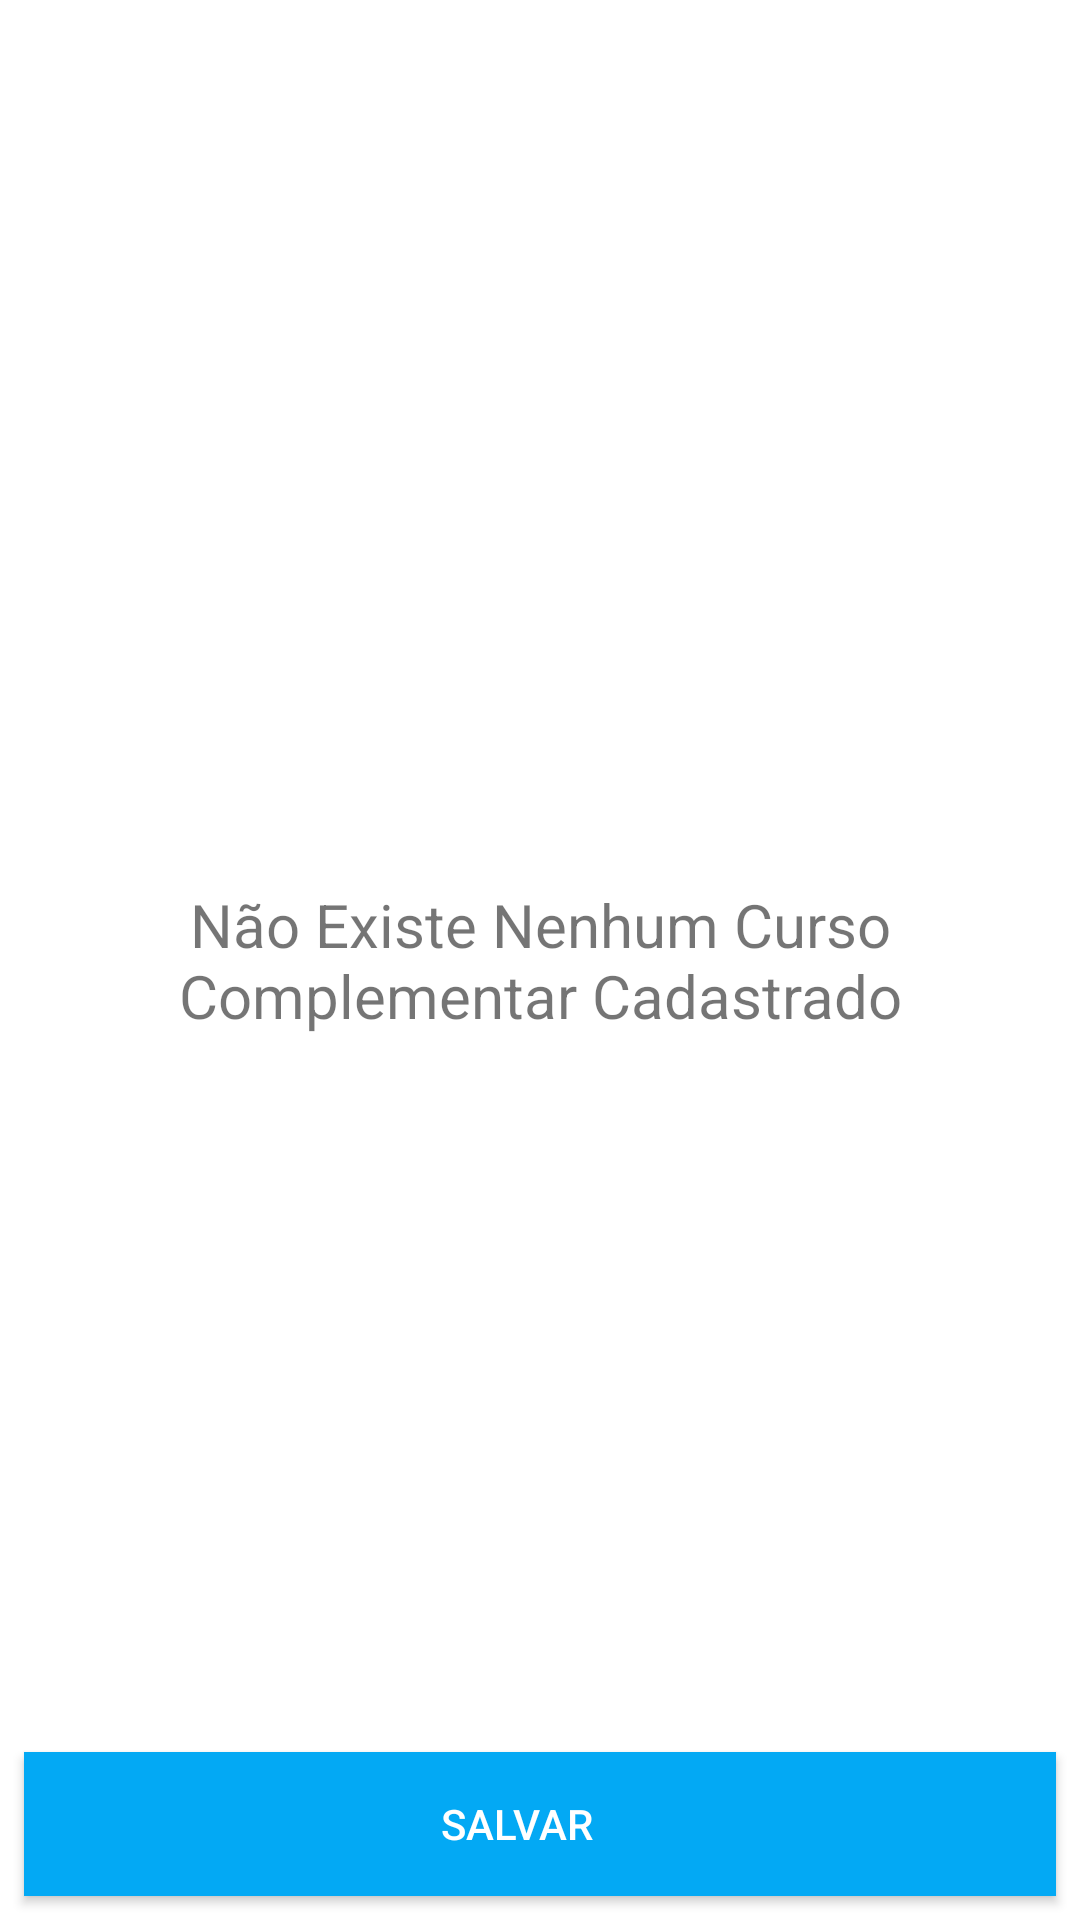

The Android layout XML behind this screen, and the referenced resources:
<!-- AndroidManifest.xml: application theme AppTheme -->
<!-- res/layout/fragment_cadastrar_curriculo_curso_complementar.xml -->
<?xml version="1.0" encoding="utf-8"?>
<android.support.constraint.ConstraintLayout xmlns:android="http://schemas.android.com/apk/res/android"
    xmlns:app="http://schemas.android.com/apk/res-auto"
    xmlns:tools="http://schemas.android.com/tools"
    android:layout_width="match_parent"
    android:layout_height="match_parent"
    android:orientation="vertical">

    <TextView
        android:id="@+id/fragment_cadastrar_curriculo_curso_complementar_tvNenhumaCursoComplementar"
        android:layout_width="0dp"
        android:layout_height="wrap_content"
        android:layout_marginLeft="16dp"
        android:layout_marginRight="16dp"
        android:text="Não Existe Nenhum Curso Complementar Cadastrado"
        android:textAlignment="center"
        android:textSize="20sp"
        app:layout_constraintBottom_toBottomOf="parent"
        app:layout_constraintLeft_toLeftOf="parent"
        app:layout_constraintRight_toRightOf="parent"
        app:layout_constraintTop_toTopOf="parent" />

    <Button
        android:id="@+id/fragment_cadastrar_curriculo_curso_complementar_btnSalvar"
        android:layout_width="0dp"
        android:layout_height="wrap_content"
        android:layout_marginBottom="8dp"
        android:layout_marginEnd="8dp"
        android:layout_marginStart="8dp"
        android:background="@color/colorPrimary"
        android:drawableRight="@drawable/ic_arrow_forward_white_24dp"
        android:paddingRight="16dp"
        android:text="@string/salvar"
        android:textColor="@color/white"
        app:layout_constraintBottom_toBottomOf="parent"
        app:layout_constraintLeft_toLeftOf="parent"
        app:layout_constraintRight_toRightOf="parent"
        tools:layout_constraintLeft_creator="1"
        tools:layout_constraintRight_creator="1" />

    <Button
        android:id="@+id/fragment_cadastrar_curriculo_curso_complementar_btnProximo"
        android:layout_width="0dp"
        android:layout_height="wrap_content"
        android:layout_marginBottom="8dp"
        android:layout_marginEnd="8dp"
        android:layout_marginStart="8dp"
        android:background="@color/colorPrimary"
        android:drawableRight="@drawable/ic_arrow_forward_white_24dp"
        android:paddingRight="16dp"
        android:text="@string/proximo"
        android:textColor="@color/white"
        android:visibility="gone"
        app:layout_constraintBottom_toBottomOf="parent"
        app:layout_constraintLeft_toLeftOf="parent"
        app:layout_constraintRight_toRightOf="parent"
        tools:layout_constraintLeft_creator="1"
        tools:layout_constraintRight_creator="1" />

    <android.support.v7.widget.RecyclerView
        android:id="@+id/fragment_cadastrar_curriculo_curso_complementar_recyclerView"
        android:layout_width="0dp"
        android:layout_height="0dp"
        android:layout_marginBottom="7dp"
        android:layout_marginEnd="8dp"
        android:layout_marginStart="8dp"
        android:layout_marginTop="8dp"
        app:layout_constraintBottom_toTopOf="@+id/fragment_cadastrar_curriculo_curso_complementar_btnSalvar"
        app:layout_constraintHorizontal_bias="1.0"
        app:layout_constraintLeft_toLeftOf="parent"
        app:layout_constraintRight_toRightOf="parent"
        app:layout_constraintTop_toTopOf="parent"
        app:layout_constraintVertical_bias="1.0"
        tools:layout_constraintLeft_creator="1"
        tools:layout_constraintRight_creator="1"
        tools:layout_constraintTop_creator="1" />

</android.support.constraint.ConstraintLayout>
<!-- resources referenced by this layout -->
<resources>
  <color name="colorPrimary">#03A9F4</color>
  <color name="white">#ffffff</color>
  <string name="proximo">Próximo</string>
  <string name="salvar">Salvar</string>
  <style name="AppTheme" parent="Theme.AppCompat.Light.NoActionBar">
          
          <item name="colorPrimary">@color/colorPrimary</item>
          <item name="colorPrimaryDark">@color/colorPrimaryDark</item>
          <item name="colorAccent">@color/colorPrimary</item>
          <item name="android:windowBackground">@color/white</item>
  
          <item name="android:textColorPrimary">@color/black_21</item>
          <item name="android:textColorSecondary">@color/gray_75</item>
          <item name="android:divider">@color/gray_d9</item>
          <item name="android:icon">@color/white</item>
  
          <item name="android:listViewStyle">@style/ListViewStyle</item>
  
  
      </style>
  <color name="colorPrimaryDark">#0288D1</color>
  <color name="black_21">#212121</color>
  <color name="gray_75">#757575</color>
  <color name="gray_d9">#d9d9d9</color>
  <style name="ListViewStyle" parent="@android:style/Widget.ListView">
          <item name="android:background">@color/white</item>
          <item name="android:divider">@color/gray_d9</item>
      </style>
</resources>
